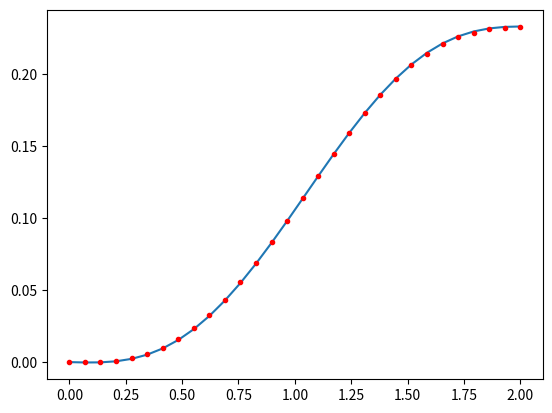

The matplotlib source for this figure:
import numpy as np
import numpy.linalg as la
from matplotlib import pyplot as plt
#import scipy.special as sp

N = 30 #number of grid points
a = 0
b = 2
x,h = np.linspace(a,b,N,retstep = True)

A=np.zeros((N,N))
A[0,0] = 1
A[-1,-1] = 3/(2*h)
A[-1,-2] = -2/h
A[-1,-3] = 1/(2*h)

B=np.zeros((N))
B[0] = 0
B[-1] = 0


for n in range(1,N-1):
    A[n,n-1] = h**(-2)
    A[n,n] = 9 - 2*h**(-2)
    A[n,n+1] = h**(-2)
    
    B[n] = x[n]
    
yn = la.solve(A,B)
yexact = (x/9)-(np.sin(3*x)/(27*np.cos(6)))

plt.figure()
plt.plot(x,yexact,x,yn,'r.')
plt.show()